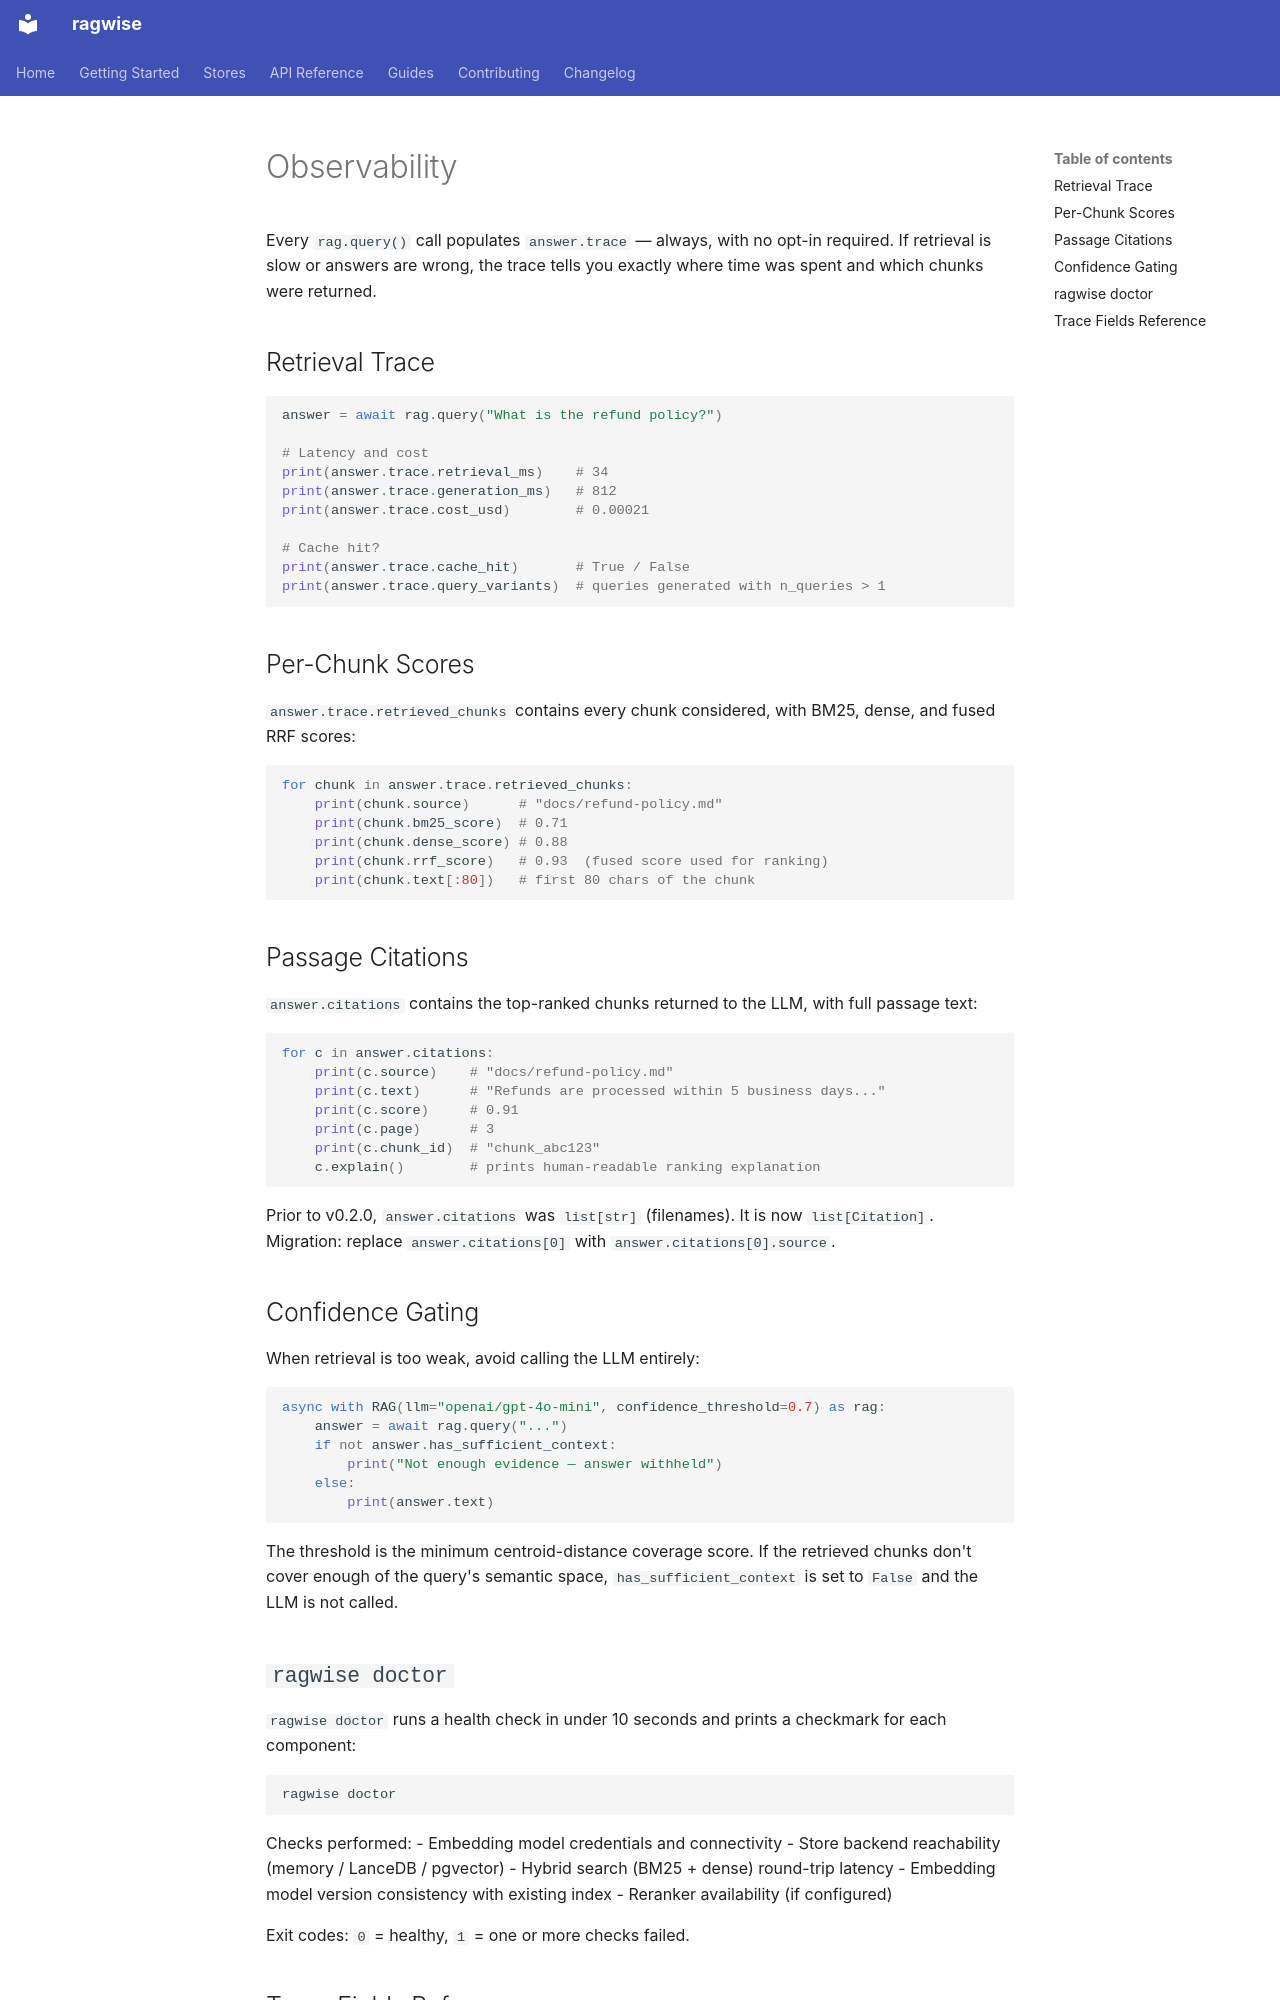

repository: laxmikanta415/ragwise · page: guides/observability/index.html · generator: mkdocs

# Observability

Every `rag.query()` call populates `answer.trace` — always, with no opt-in required. If retrieval is slow or answers are wrong, the trace tells you exactly where time was spent and which chunks were returned.

## Retrieval Trace

```python
answer = await rag.query("What is the refund policy?")

# Latency and cost
print(answer.trace.retrieval_ms)    # 34
print(answer.trace.generation_ms)   # 812
print(answer.trace.cost_usd)        # 0.00021

# Cache hit?
print(answer.trace.cache_hit)       # True / False
print(answer.trace.query_variants)  # queries generated with n_queries > 1
```

## Per-Chunk Scores

`answer.trace.retrieved_chunks` contains every chunk considered, with BM25, dense, and fused RRF scores:

```python
for chunk in answer.trace.retrieved_chunks:
    print(chunk.source)      # "docs/refund-policy.md"
    print(chunk.bm25_score)  # 0.71
    print(chunk.dense_score) # 0.88
    print(chunk.rrf_score)   # 0.93  (fused score used for ranking)
    print(chunk.text[:80])   # first 80 chars of the chunk
```

## Passage Citations

`answer.citations` contains the top-ranked chunks returned to the LLM, with full passage text:

```python
for c in answer.citations:
    print(c.source)    # "docs/refund-policy.md"
    print(c.text)      # "Refunds are processed within 5 business days..."
    print(c.score)     # 0.91
    print(c.page)      # 3
    print(c.chunk_id)  # "chunk_abc123"
    c.explain()        # prints human-readable ranking explanation
```

Prior to v0.2.0, `answer.citations` was `list[str]` (filenames). It is now `list[Citation]`. Migration: replace `answer.citations[0]` with `answer.citations[0].source`.

## Confidence Gating

When retrieval is too weak, avoid calling the LLM entirely:

```python
async with RAG(llm="openai/gpt-4o-mini", confidence_threshold=0.7) as rag:
    answer = await rag.query("...")
    if not answer.has_sufficient_context:
        print("Not enough evidence — answer withheld")
    else:
        print(answer.text)
```

The threshold is the minimum centroid-distance coverage score. If the retrieved chunks don't cover enough of the query's semantic space, `has_sufficient_context` is set to `False` and the LLM is not called.
